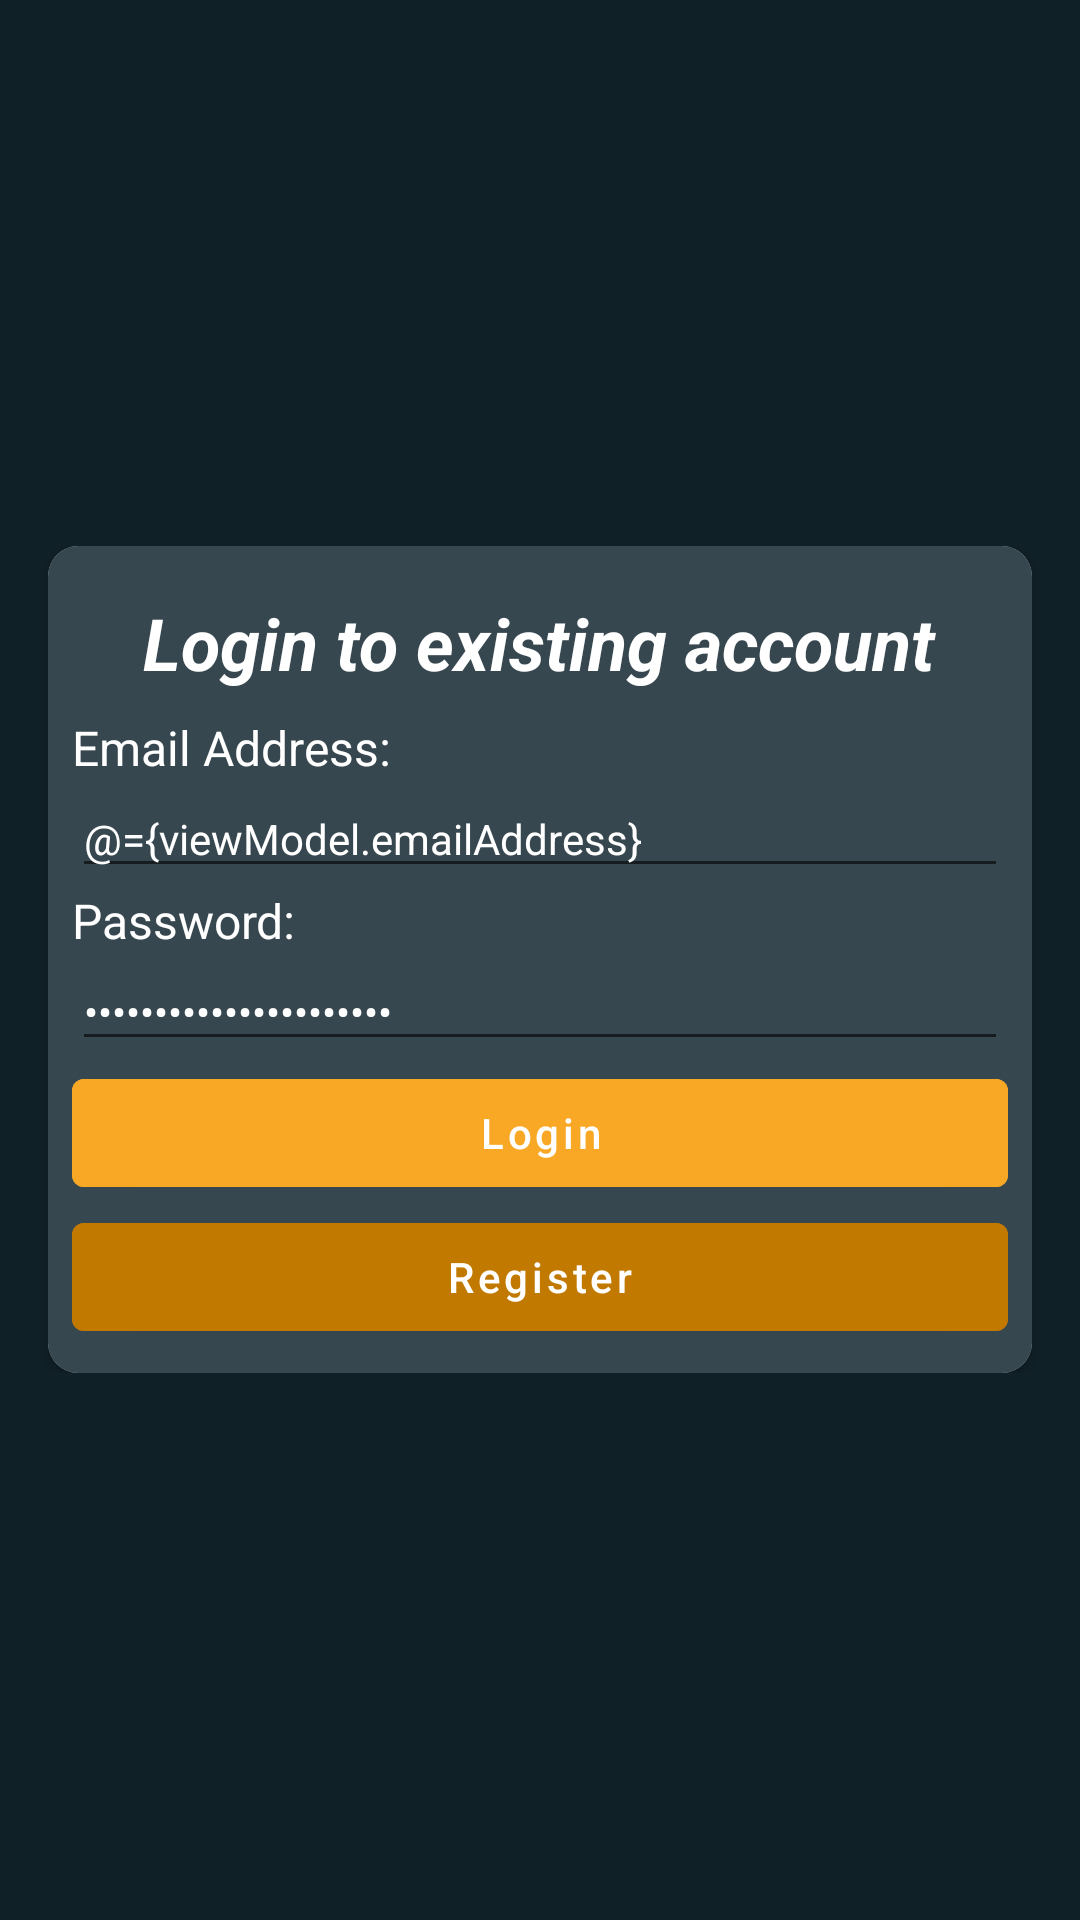

Android layout source for this screen:
<!-- AndroidManifest.xml: application theme Theme.Taxidi -->
<!-- res/layout/auth_sign_in_fragment.xml -->
<?xml version="1.0" encoding="utf-8"?>
<layout xmlns:android="http://schemas.android.com/apk/res/android"
    xmlns:app="http://schemas.android.com/apk/res-auto"
    xmlns:tools="http://schemas.android.com/tools">

    <data>
        <variable
            name="viewModel"
            type="com.lucidsoftworksllc.taxidi.auth.viewmodels.AuthSignInViewModel" />
    </data>

    <ScrollView
        android:background="@color/primaryDarkColor"
        android:layout_width="match_parent"
        android:layout_height="match_parent">

        <androidx.constraintlayout.widget.ConstraintLayout
            android:id="@+id/auth_signin_constraint_layout"
            android:layout_gravity="center"
            android:layout_width="match_parent"
            android:layout_height="wrap_content">

            <androidx.cardview.widget.CardView
                android:id="@+id/auth_welcome_cardview"
                android:layout_width="match_parent"
                android:layout_height="wrap_content"
                android:layout_marginStart="@dimen/padding_large"
                android:layout_marginEnd="@dimen/padding_large"
                app:cardCornerRadius="10dp"
                app:layout_constraintBottom_toBottomOf="parent"
                app:layout_constraintEnd_toEndOf="parent"
                app:layout_constraintStart_toEndOf="parent"
                app:layout_constraintTop_toTopOf="parent">

                <LinearLayout
                    android:id="@+id/auth_cardview_linearlayout"
                    style="@style/CardView.Dark"
                    android:layout_width="match_parent"
                    android:layout_height="match_parent"
                    android:background="@color/primaryColor"
                    android:orientation="vertical"
                    android:padding="@dimen/padding_medium">

                    <TextView
                        android:id="@+id/auth_signin_text"
                        android:layout_width="wrap_content"
                        android:layout_height="wrap_content"
                        android:layout_gravity="center_horizontal"
                        android:layout_margin="@dimen/padding_medium"
                        android:gravity="center"
                        android:text="@string/login_to_existing"
                        android:textColor="@color/primaryTextColor"
                        android:textSize="@dimen/text_size_large"
                        android:textStyle="italic|bold" />

                    <com.google.android.material.textview.MaterialTextView
                        android:layout_width="match_parent"
                        android:layout_height="wrap_content"
                        android:text="@string/email_address_text"
                        android:textColor="@color/white"
                        android:textSize="@dimen/text_medium_size"/>

                    <com.google.android.material.textfield.TextInputEditText
                        android:id="@+id/sign_in_email_address"
                        style="@style/Widget.Design.TextInputLayout"
                        android:layout_width="match_parent"
                        android:layout_height="wrap_content"
                        android:hint="@string/example_email"
                        android:inputType="textEmailAddress"
                        android:text="@={viewModel.emailAddress}"
                        android:textColor="@color/white" />

                    <com.google.android.material.textview.MaterialTextView
                        android:layout_width="match_parent"
                        android:layout_height="wrap_content"
                        android:text="@string/password_text"
                        android:textColor="@color/white"
                        android:textSize="@dimen/text_medium_size"/>

                    <com.google.android.material.textfield.TextInputEditText
                        android:id="@+id/sign_in_password"
                        style="@style/Widget.Design.TextInputLayout"
                        android:layout_width="match_parent"
                        android:layout_height="wrap_content"
                        android:hint="@string/example_password"
                        android:inputType="textPassword"
                        android:text="@={viewModel.password}"
                        android:textColor="@color/white" />

                    <com.google.android.material.button.MaterialButton
                        android:id="@+id/signin_frag_login_button"
                        android:layout_width="match_parent"
                        android:layout_height="wrap_content"
                        android:backgroundTint="@color/secondaryColor"
                        android:text="@string/login"
                        android:textAllCaps="false"
                        android:enabled="@{!viewModel.showLoading.booleanValue()}"/>

                    <com.google.android.material.button.MaterialButton
                        android:id="@+id/signin_frag_register_button"
                        android:backgroundTint="@color/secondaryDarkColor"
                        android:text="@string/register_text"
                        android:layout_width="match_parent"
                        android:layout_height="wrap_content"
                        android:enabled="@{!viewModel.showLoading.booleanValue()}"
                        android:textAllCaps="false"/>

                </LinearLayout>

                <ProgressBar
                    android:id="@+id/auth_signin_progressbar"
                    android:layout_width="wrap_content"
                    android:layout_height="wrap_content"
                    android:layout_gravity="center"
                    android:visibility="gone"
                    tools:visibility="visible"
                    app:fadeVisible="@{viewModel.showLoading.booleanValue()}"/>

            </androidx.cardview.widget.CardView>

        </androidx.constraintlayout.widget.ConstraintLayout>

    </ScrollView>

</layout>
<!-- resources referenced by this layout -->
<resources>
  <color name="primaryColor">#37474f</color>
  <color name="primaryDarkColor">#102027</color>
  <color name="primaryTextColor">#ffffff</color>
  <color name="secondaryColor">#f9a825</color>
  <color name="secondaryDarkColor">#c17900</color>
  <color name="white">#FFFFFFFF</color>
  <dimen name="padding_large">16dp</dimen>
  <dimen name="padding_medium">8dp</dimen>
  <dimen name="text_medium_size">16sp</dimen>
  <dimen name="text_size_large">24sp</dimen>
  <string name="email_address_text">Email Address:</string>
  <string name="example_email">truckdrivingman@yeehaw.com</string>
  <string name="example_password">********</string>
  <string name="login">Login</string>
  <string name="login_to_existing">Login to existing account</string>
  <string name="password_text">Password:</string>
  <string name="register_text">Register</string>
  <style name="Theme.Taxidi" parent="Theme.MaterialComponents.DayNight.NoActionBar">
          
          <item name="colorPrimary">@color/primaryColor</item>
          <item name="colorPrimaryVariant">@color/primaryDarkColor</item>
          <item name="colorOnPrimary">@color/white</item>
          
          <item name="colorSecondary">@color/white</item>
          <item name="colorSecondaryVariant">@color/secondaryLightColor</item>
          <item name="colorOnSecondary">@color/black</item>
          
          <item name="android:statusBarColor" tools:targetApi="l">?attr/colorPrimaryVariant</item>
          
          <item name="windowActionBar">false</item>
          <item name="windowNoTitle">true</item>
      </style>
  <color name="secondaryLightColor">#ffd95a</color>
  <color name="black">#FF000000</color>
</resources>
